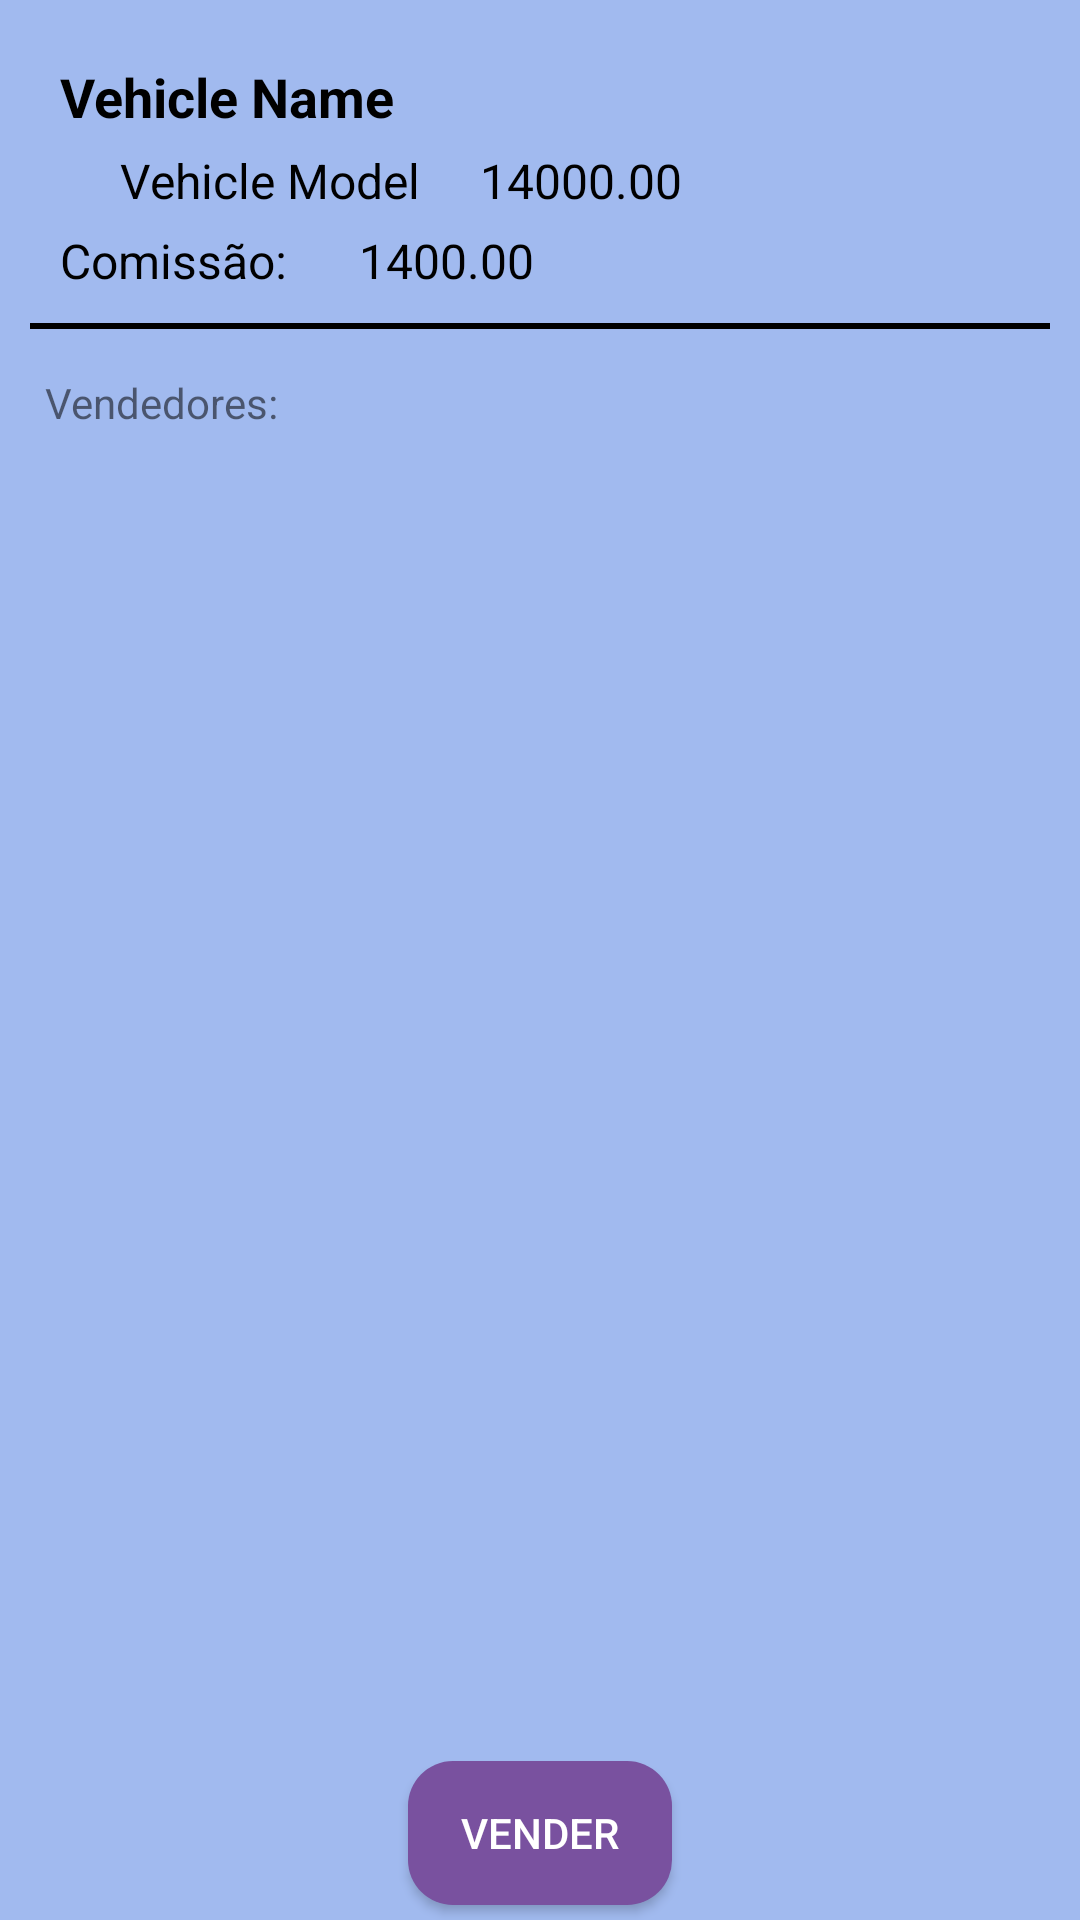

Layout XML and referenced resources for this Android screen:
<!-- AndroidManifest.xml: application theme Theme.Concessionaria_mobile -->
<!-- res/layout/activity_sell_vehicle.xml -->
<?xml version="1.0" encoding="utf-8"?>
<androidx.constraintlayout.widget.ConstraintLayout xmlns:android="http://schemas.android.com/apk/res/android"
    xmlns:app="http://schemas.android.com/apk/res-auto"
    xmlns:tools="http://schemas.android.com/tools"
    android:layout_width="match_parent"
    android:layout_height="match_parent"
    android:background="@color/blue_clean"
    tools:context=".view.SellVehicleActivity">

    <com.google.android.material.textview.MaterialTextView
        android:id="@+id/name_vehicle"
        android:layout_width="wrap_content"
        android:layout_height="wrap_content"
        app:layout_constraintLeft_toLeftOf="parent"
        app:layout_constraintTop_toTopOf="parent"
        android:layout_marginLeft="20dp"
        android:layout_marginTop="20dp"
        android:textStyle="bold"
        android:text="Vehicle Name"
        android:textSize="18sp"
        android:textColor="@color/black"
        />

    <com.google.android.material.textview.MaterialTextView
        android:id="@+id/model_vehicle"
        android:layout_width="wrap_content"
        android:layout_height="wrap_content"
        app:layout_constraintLeft_toLeftOf="parent"
        app:layout_constraintTop_toBottomOf="@+id/name_vehicle"
        android:text="Vehicle Model"
        android:textSize="16sp"
        android:paddingStart="40dp"
        android:paddingTop="5dp"
        android:textColor="@color/black"
        />

    <com.google.android.material.textview.MaterialTextView
        android:id="@+id/value_vehicle"
        android:layout_width="wrap_content"
        android:layout_height="wrap_content"
        app:layout_constraintLeft_toRightOf="@+id/model_vehicle"
        app:layout_constraintTop_toBottomOf="@+id/name_vehicle"
        android:text="14000.00"
        android:textSize="16sp"
        android:paddingStart="20dp"
        android:paddingTop="5dp"
        android:textColor="@color/black"
        />

    <com.google.android.material.textview.MaterialTextView
        android:id="@+id/text_comission"
        android:layout_width="wrap_content"
        android:layout_height="wrap_content"
        app:layout_constraintTop_toBottomOf="@+id/model_vehicle"
        app:layout_constraintLeft_toLeftOf="parent"
        android:text="Comissão: "
        android:textSize="16sp"
        android:paddingStart="20dp"
        android:paddingTop="5dp"
        android:textColor="@color/black"
        />

    <com.google.android.material.textview.MaterialTextView
        android:id="@+id/text_value_comission"
        android:layout_width="wrap_content"
        android:layout_height="wrap_content"
        app:layout_constraintLeft_toRightOf="@+id/text_comission"
        app:layout_constraintTop_toBottomOf="@+id/model_vehicle"
        android:text="1400.00"
        android:textSize="16sp"
        android:paddingStart="20dp"
        android:paddingTop="5dp"
        android:textColor="@color/black"
        />

    <com.google.android.material.textview.MaterialTextView
        android:id="@+id/separator"
        android:layout_width="match_parent"
        android:layout_height="2dp"
        android:layout_marginHorizontal="10dp"
        android:layout_marginTop="10dp"
        app:layout_constraintTop_toBottomOf="@id/text_comission"
        android:background="@color/black"/>

    <com.google.android.material.textview.MaterialTextView
        android:id="@+id/text_sellers"
        android:layout_width="wrap_content"
        android:layout_height="wrap_content"
        app:layout_constraintTop_toBottomOf="@id/separator"
        app:layout_constraintLeft_toLeftOf="parent"
        android:layout_marginLeft="15dp"
        android:layout_marginTop="15dp"
        android:text="Vendedores:"/>

    <Button
        android:id="@+id/button_sell"
        android:layout_width="wrap_content"
        android:layout_height="wrap_content"
        app:layout_constraintBottom_toBottomOf="parent"
        app:layout_constraintLeft_toLeftOf="parent"
        app:layout_constraintRight_toRightOf="parent"
        android:layout_marginBottom="5dp"
        android:background="@drawable/shape_button"
        android:textColor="@color/white"
        android:text="Vender"/>

    <androidx.recyclerview.widget.RecyclerView
        android:id="@+id/list_sellers"
        app:layout_constraintLeft_toLeftOf="parent"
        app:layout_constraintRight_toRightOf="parent"
        app:layout_constraintTop_toBottomOf="@+id/text_sellers"
        android:layout_width="0dp"
        android:layout_marginTop="10dp"
        android:layout_height="wrap_content"/>

</androidx.constraintlayout.widget.ConstraintLayout>
<!-- resources referenced by this layout -->
<resources>
  <color name="black">#FF000000</color>
  <color name="blue_clean">#A1BAEF</color>
  <color name="white">#FFFFFFFF</color>
  <!-- drawable shape_button (drawable) -->
  <?xml version="1.0" encoding="utf-8"?>
  <shape xmlns:android="http://schemas.android.com/apk/res/android"
      android:shape="rectangle">
      <solid android:color="@color/purple"/>
      <corners android:radius="15dp"/>
  
  </shape>
  <style name="Theme.Concessionaria_mobile" parent="Theme.MaterialComponents.DayNight.DarkActionBar">
          
          <item name="colorPrimary">@color/blue</item>
          <item name="colorPrimaryVariant">@color/blue_secondary</item>
          <item name="colorOnPrimary">@color/white</item>
          
          <item name="colorSecondary">@color/green</item>
          <item name="colorSecondaryVariant">@color/teal_700</item>
          <item name="colorOnSecondary">@color/black</item>
          
          <item name="android:statusBarColor" tools:targetApi="l">@color/purple</item>
          
      </style>
  <color name="purple">#79519f</color>
  <color name="blue">#5582c6</color>
  <color name="blue_secondary">#1a48a0</color>
  <color name="green">#96c25f</color>
  <color name="teal_700">#FF018786</color>
</resources>
